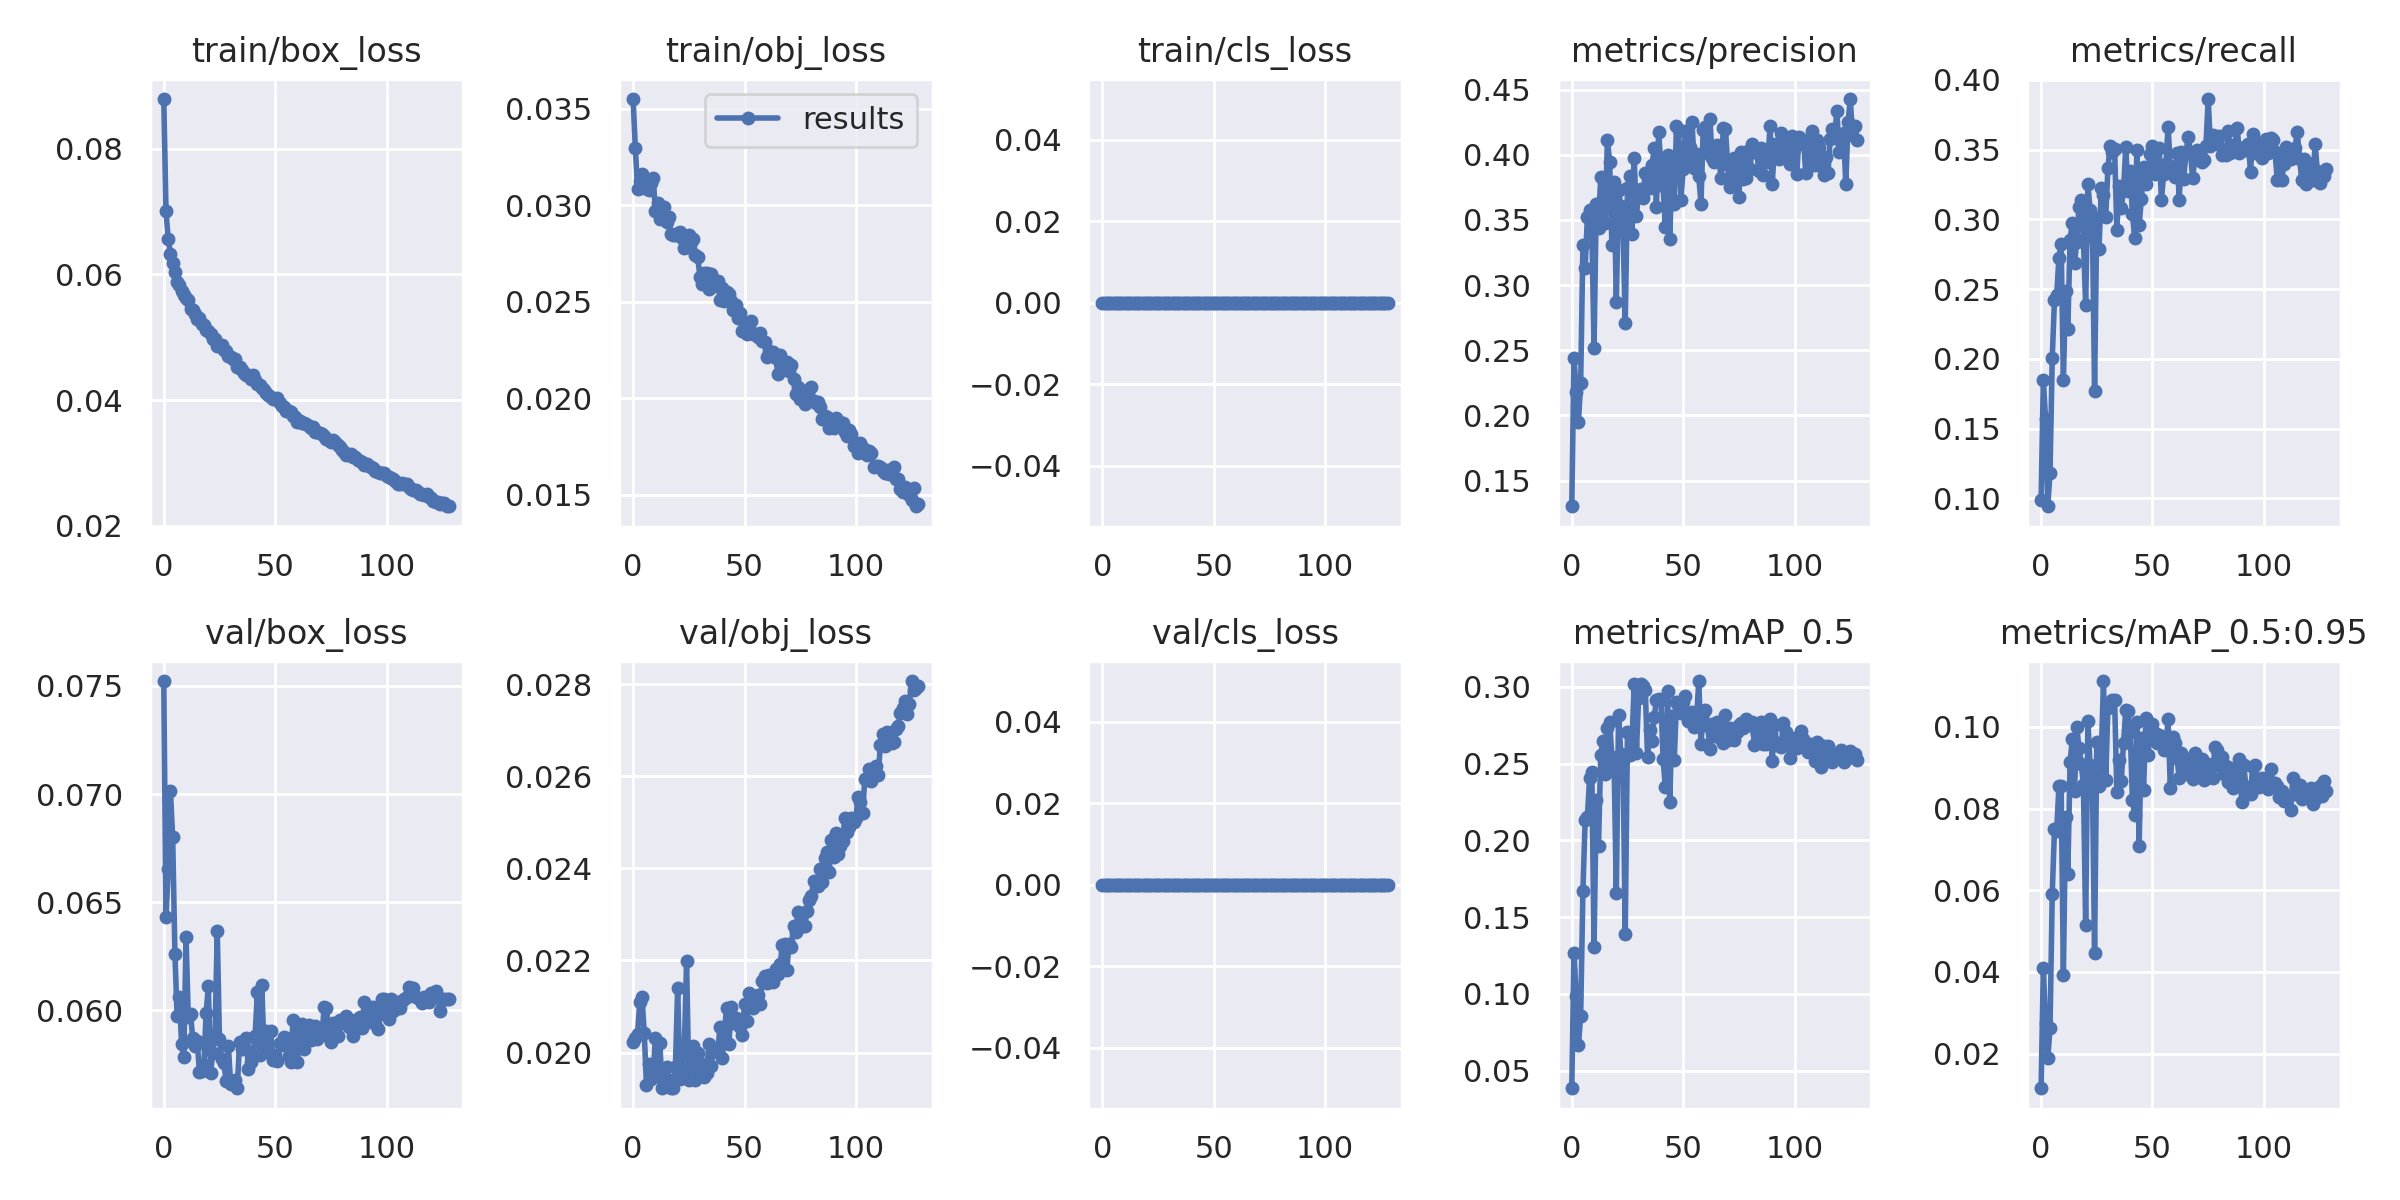

Values plotted in this chart, from the file beside it:
epoch, train/box_loss, train/obj_loss, train/cls_loss, metrics/precision, metrics/recall, metrics/mAP_0.5, metrics/mAP_0.5:0.95, val/box_loss, val/obj_loss, val/cls_loss, x/lr0, x/lr1, x/lr2
0, 0.08787, 0.0355, 0, 0.1303, 0.09869, 0.03853, 0.01153, 0.07523, 0.02022, 0, 0.07015, 0.003316, 0.003316
1, 0.07, 0.03296, 0, 0.2444, 0.1851, 0.1268, 0.04108, 0.06429, 0.02032, 0, 0.04012, 0.006617, 0.006617
2, 0.06557, 0.03083, 0, 0.2182, 0.157, 0.09841, 0.02754, 0.06655, 0.02041, 0, 0.01006, 0.009884, 0.009884
3, 0.0633, 0.03126, 0, 0.1952, 0.09433, 0.06659, 0.01892, 0.07014, 0.0211, 0, 0.009852, 0.009852, 0.009852
4, 0.06177, 0.0316, 0, 0.2251, 0.1184, 0.08591, 0.02618, 0.068, 0.0212, 0, 0.009852, 0.009852, 0.009852
5, 0.0603, 0.03091, 0, 0.3306, 0.2006, 0.1669, 0.05908, 0.06261, 0.02043, 0, 0.009803, 0.009803, 0.009803
6, 0.0587, 0.03129, 0, 0.3128, 0.2422, 0.2133, 0.07491, 0.05972, 0.0193, 0, 0.009754, 0.009754, 0.009754
7, 0.05822, 0.03077, 0, 0.352, 0.2457, 0.215, 0.07457, 0.0606, 0.01975, 0, 0.009704, 0.009704, 0.009704
8, 0.05731, 0.03114, 0, 0.3578, 0.2725, 0.2405, 0.08555, 0.05844, 0.01943, 0, 0.009655, 0.009655, 0.009655
9, 0.05666, 0.0314, 0, 0.3437, 0.2826, 0.2449, 0.08564, 0.05782, 0.01952, 0, 0.009606, 0.009606, 0.009606
10, 0.05629, 0.02972, 0, 0.2519, 0.1847, 0.1307, 0.03916, 0.06337, 0.02032, 0, 0.009557, 0.009557, 0.009557
11, 0.05592, 0.0301, 0, 0.3625, 0.2486, 0.2266, 0.078, 0.05967, 0.01949, 0, 0.009508, 0.009508, 0.009508
12, 0.05449, 0.0293, 0, 0.3441, 0.2213, 0.1963, 0.06395, 0.05984, 0.02021, 0, 0.009458, 0.009458, 0.009458
13, 0.05427, 0.02969, 0, 0.3832, 0.2854, 0.2554, 0.09131, 0.0587, 0.01924, 0, 0.009409, 0.009409, 0.009409
14, 0.05374, 0.02991, 0, 0.367, 0.2973, 0.2645, 0.09703, 0.05835, 0.01927, 0, 0.00936, 0.00936, 0.00936
15, 0.05291, 0.02913, 0, 0.3473, 0.2683, 0.2434, 0.08425, 0.05857, 0.01968, 0, 0.00931, 0.00931, 0.00931
16, 0.05302, 0.02936, 0, 0.4115, 0.2838, 0.2733, 0.09999, 0.05716, 0.0194, 0, 0.009261, 0.009261, 0.009261
17, 0.05208, 0.02852, 0, 0.3946, 0.3092, 0.2772, 0.09493, 0.05718, 0.01922, 0, 0.009212, 0.009212, 0.009212
18, 0.05196, 0.02846, 0, 0.3309, 0.3139, 0.2543, 0.09097, 0.05745, 0.01924, 0, 0.009163, 0.009163, 0.009163
19, 0.05121, 0.02848, 0, 0.3791, 0.285, 0.2489, 0.08582, 0.05985, 0.01969, 0, 0.009113, 0.009113, 0.009113
20, 0.05101, 0.02858, 0, 0.2871, 0.2386, 0.1659, 0.05143, 0.06111, 0.02141, 0, 0.009064, 0.009064, 0.009064
21, 0.05052, 0.0286, 0, 0.373, 0.3254, 0.2819, 0.1014, 0.05711, 0.01942, 0, 0.009015, 0.009015, 0.009015
22, 0.04971, 0.02829, 0, 0.361, 0.3068, 0.2564, 0.09062, 0.05801, 0.01961, 0, 0.008966, 0.008966, 0.008966
23, 0.04975, 0.0278, 0, 0.3431, 0.2996, 0.252, 0.08803, 0.05884, 0.0201, 0, 0.008916, 0.008916, 0.008916
24, 0.04864, 0.02782, 0, 0.2712, 0.1772, 0.1392, 0.04475, 0.06366, 0.02198, 0, 0.008867, 0.008867, 0.008867
25, 0.04853, 0.02848, 0, 0.3741, 0.3008, 0.2708, 0.09643, 0.05865, 0.01939, 0, 0.008818, 0.008818, 0.008818
26, 0.04873, 0.02811, 0, 0.3834, 0.279, 0.2556, 0.08544, 0.05775, 0.01996, 0, 0.008769, 0.008769, 0.008769
27, 0.04788, 0.02823, 0, 0.3388, 0.3222, 0.2626, 0.09317, 0.05754, 0.02014, 0, 0.008719, 0.008719, 0.008719
28, 0.0478, 0.02741, 0, 0.3976, 0.3175, 0.3016, 0.1112, 0.05673, 0.0194, 0, 0.00867, 0.00867, 0.00867
29, 0.04703, 0.02733, 0, 0.3527, 0.3016, 0.2568, 0.08701, 0.05834, 0.02, 0, 0.008621, 0.008621, 0.008621
30, 0.04686, 0.02629, 0, 0.3725, 0.3369, 0.2927, 0.1047, 0.05659, 0.01977, 0, 0.008572, 0.008572, 0.008572
31, 0.04653, 0.0259, 0, 0.3737, 0.3522, 0.3021, 0.1059, 0.05668, 0.01963, 0, 0.008522, 0.008522, 0.008522
32, 0.04657, 0.02646, 0, 0.367, 0.3484, 0.3003, 0.1066, 0.05677, 0.01947, 0, 0.008473, 0.008473, 0.008473
33, 0.04523, 0.02647, 0, 0.3861, 0.3503, 0.2982, 0.1065, 0.05639, 0.01956, 0, 0.008424, 0.008424, 0.008424
34, 0.04519, 0.02566, 0, 0.3819, 0.2925, 0.2547, 0.08414, 0.05852, 0.02019, 0, 0.008375, 0.008375, 0.008375
35, 0.04481, 0.02646, 0, 0.3744, 0.3242, 0.2719, 0.09201, 0.05819, 0.01971, 0, 0.008325, 0.008325, 0.008325
36, 0.04424, 0.02581, 0, 0.3923, 0.3084, 0.2648, 0.08688, 0.0583, 0.02004, 0, 0.008276, 0.008276, 0.008276
37, 0.04394, 0.02608, 0, 0.4048, 0.3206, 0.2803, 0.09599, 0.05872, 0.02007, 0, 0.008227, 0.008227, 0.008227
38, 0.04402, 0.02608, 0, 0.3599, 0.3516, 0.2916, 0.1043, 0.05729, 0.02001, 0, 0.008178, 0.008178, 0.008178
39, 0.04334, 0.0251, 0, 0.4173, 0.3201, 0.2924, 0.1038, 0.05759, 0.02056, 0, 0.008128, 0.008128, 0.008128
40, 0.04395, 0.02571, 0, 0.3917, 0.3344, 0.2916, 0.09881, 0.0579, 0.01987, 0, 0.008079, 0.008079, 0.008079
41, 0.04316, 0.02505, 0, 0.3762, 0.3036, 0.2529, 0.08206, 0.05883, 0.02051, 0, 0.00803, 0.00803, 0.00803
42, 0.04251, 0.02553, 0, 0.3447, 0.2866, 0.2347, 0.07852, 0.06084, 0.02096, 0, 0.007981, 0.007981, 0.007981
43, 0.04233, 0.02541, 0, 0.3996, 0.35, 0.2972, 0.1011, 0.05792, 0.02017, 0, 0.007931, 0.007931, 0.007931
44, 0.04188, 0.02505, 0, 0.3354, 0.2957, 0.225, 0.07094, 0.06116, 0.02098, 0, 0.007882, 0.007882, 0.007882
45, 0.04158, 0.02458, 0, 0.3965, 0.3143, 0.2808, 0.0974, 0.05813, 0.02064, 0, 0.007833, 0.007833, 0.007833
46, 0.04106, 0.02484, 0, 0.3625, 0.3377, 0.2525, 0.08444, 0.05905, 0.02075, 0, 0.007784, 0.007784, 0.007784
47, 0.04087, 0.02417, 0, 0.4223, 0.325, 0.2902, 0.1021, 0.05809, 0.02065, 0, 0.007734, 0.007734, 0.007734
48, 0.04046, 0.02444, 0, 0.4189, 0.3325, 0.2863, 0.09307, 0.05903, 0.02055, 0, 0.007685, 0.007685, 0.007685
49, 0.04019, 0.02349, 0, 0.3654, 0.3468, 0.2831, 0.09863, 0.05768, 0.02039, 0, 0.007636, 0.007636, 0.007636
50, 0.04012, 0.02391, 0, 0.3892, 0.3524, 0.2901, 0.1007, 0.05792, 0.02105, 0, 0.007587, 0.007587, 0.007587
51, 0.04031, 0.02331, 0, 0.4179, 0.3321, 0.2939, 0.09843, 0.05764, 0.02068, 0, 0.007537, 0.007537, 0.007537
52, 0.03947, 0.02357, 0, 0.3934, 0.339, 0.2777, 0.09601, 0.0585, 0.0213, 0, 0.007488, 0.007488, 0.007488
53, 0.03908, 0.02402, 0, 0.406, 0.3508, 0.2833, 0.09798, 0.05838, 0.02112, 0, 0.007439, 0.007439, 0.007439
54, 0.03888, 0.02332, 0, 0.4249, 0.3139, 0.2839, 0.09675, 0.05875, 0.02096, 0, 0.00739, 0.00739, 0.00739
55, 0.03833, 0.02334, 0, 0.3896, 0.3321, 0.274, 0.09441, 0.05873, 0.02121, 0, 0.00734, 0.00734, 0.00734
56, 0.03831, 0.02315, 0, 0.4002, 0.3397, 0.2787, 0.0952, 0.05788, 0.02125, 0, 0.007291, 0.007291, 0.007291
57, 0.03809, 0.02336, 0, 0.3834, 0.3662, 0.3039, 0.1019, 0.05759, 0.02105, 0, 0.007242, 0.007242, 0.007242
58, 0.03744, 0.02299, 0, 0.3625, 0.3381, 0.2631, 0.085, 0.05955, 0.02155, 0, 0.007193, 0.007193, 0.007193
59, 0.03732, 0.02289, 0, 0.4192, 0.3324, 0.2828, 0.09751, 0.05853, 0.02166, 0, 0.007143, 0.007143, 0.007143
... 69 more rows
